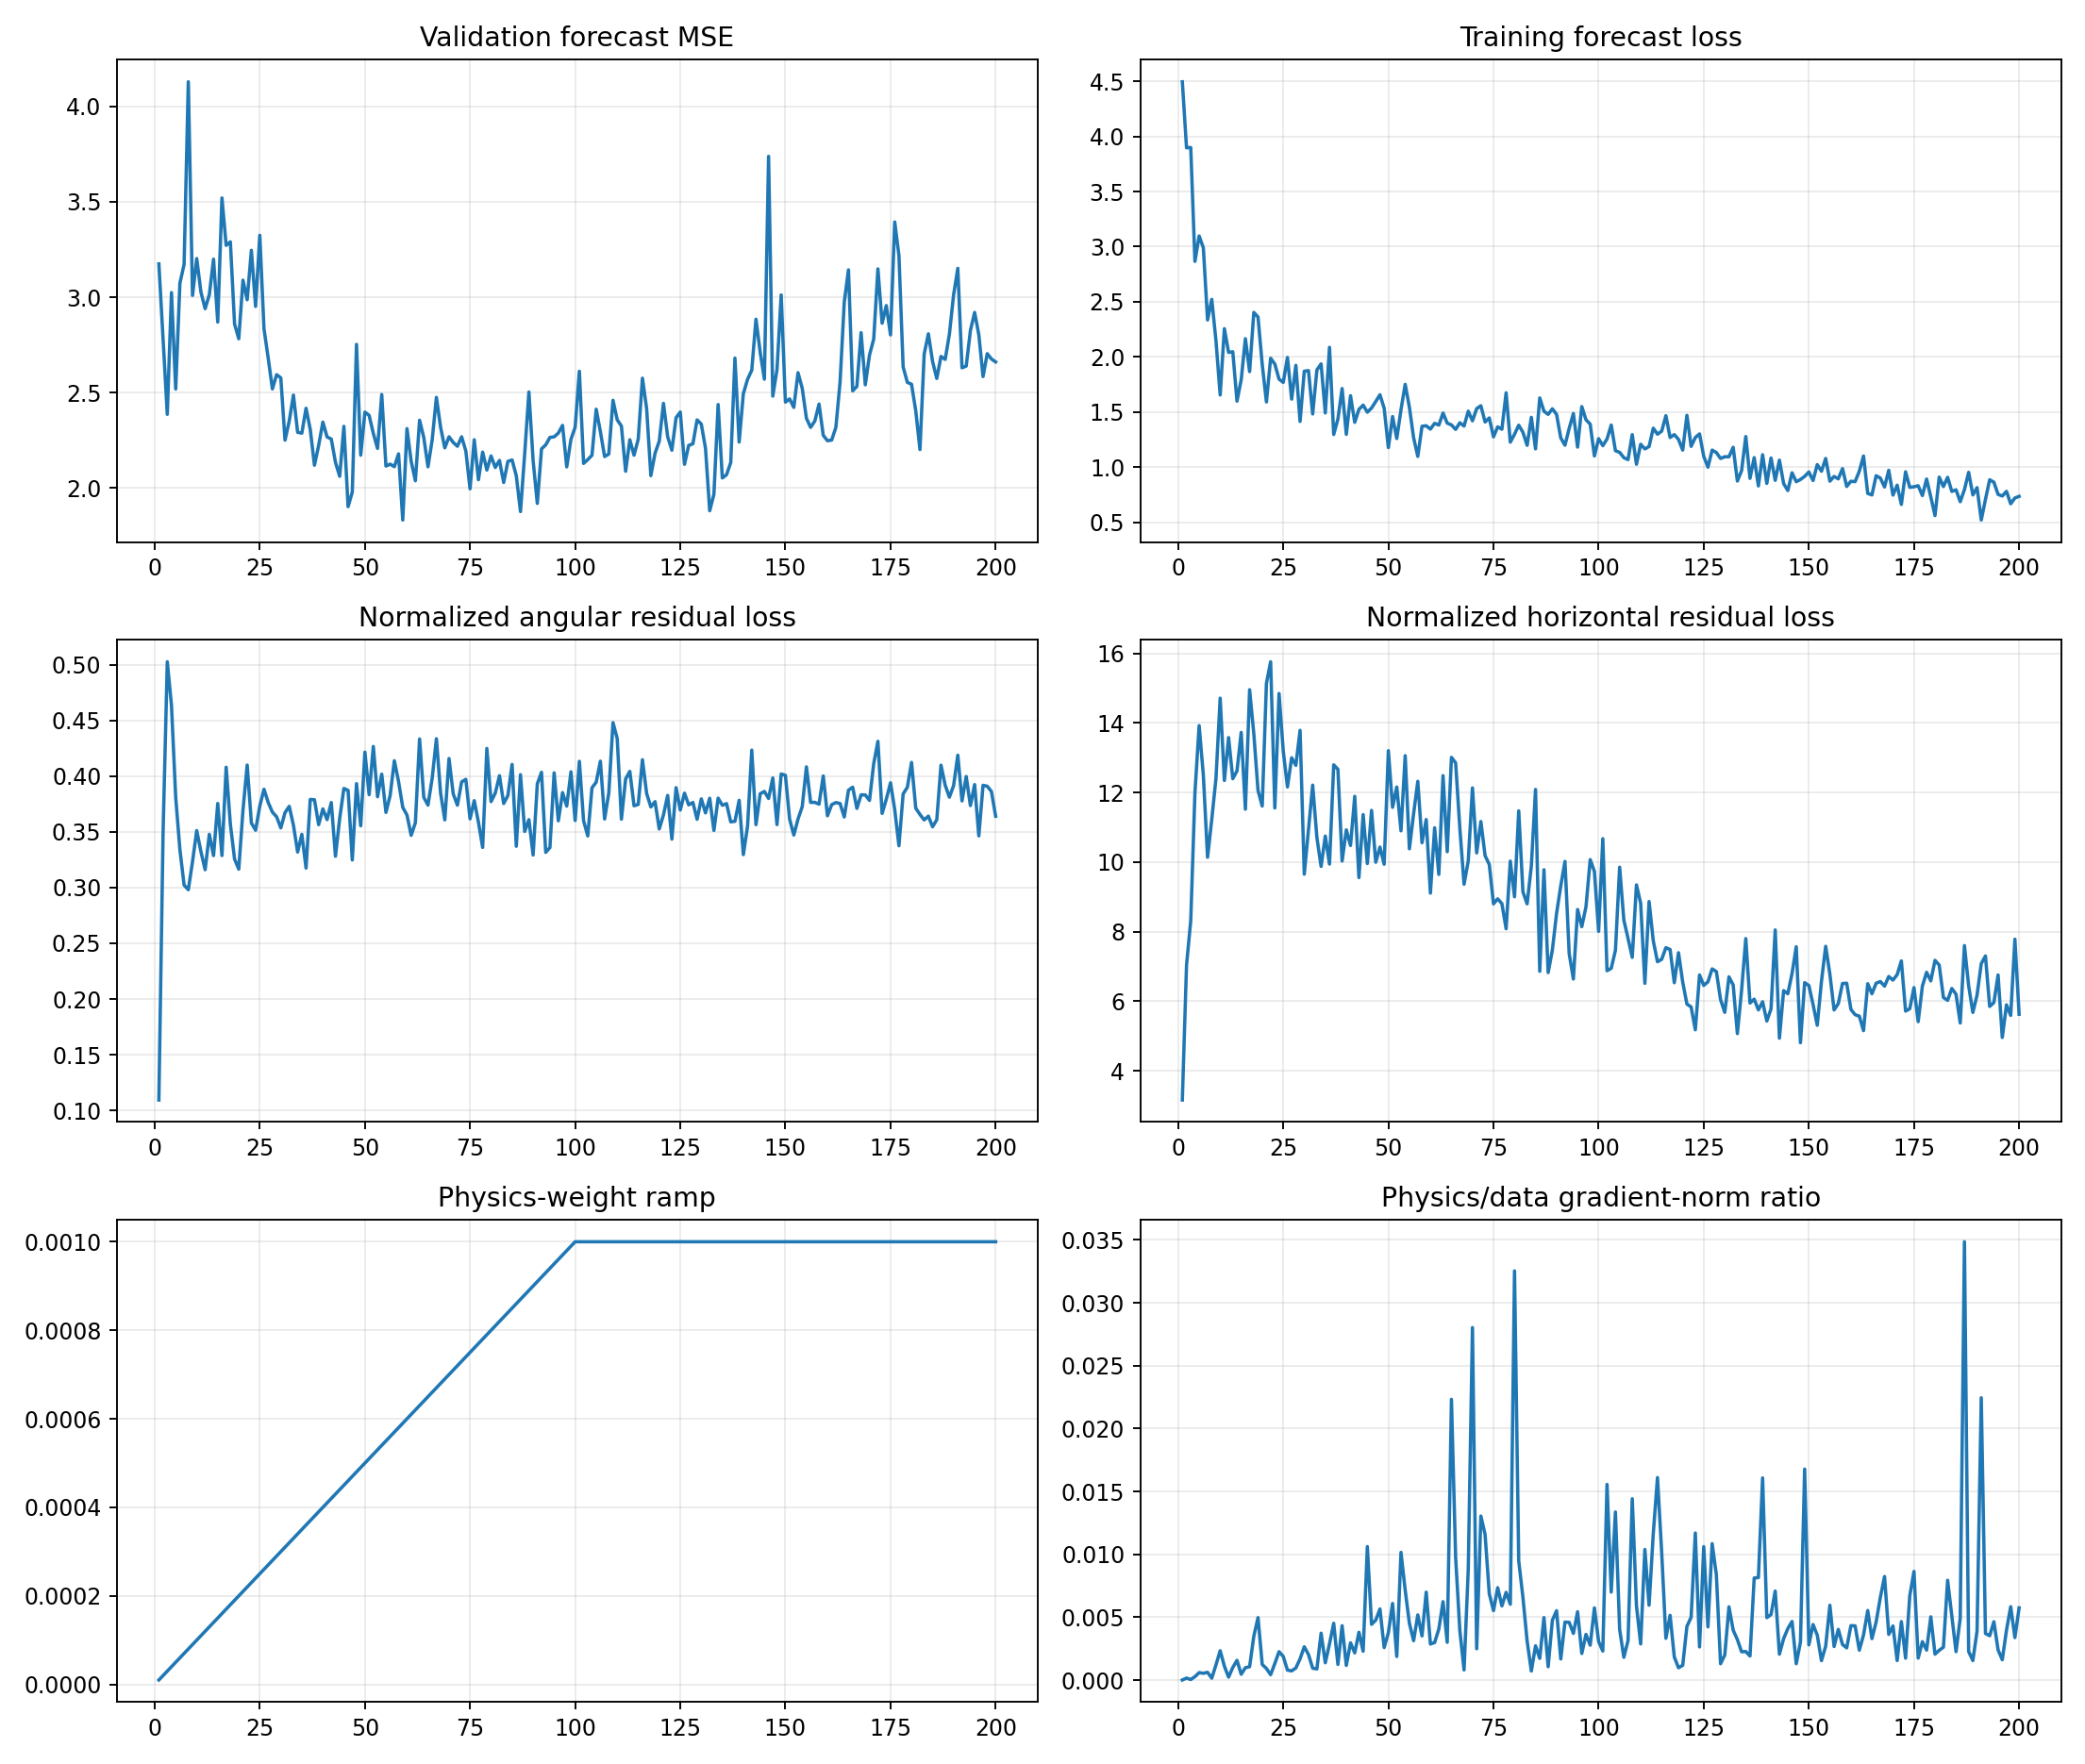

The data file committed next to this chart (first rows):
epoch, target_physics_weight, current_physics_weight, validation_forecast_mse, physics_to_data_gradient_ratio, train_total, train_data, train_cartpole_physics, train_angular_physics, train_horizontal_physics, train_a10_physics, train_a11_physics, train_a12_physics, train_a13_physics, train_data_gradient_l2, train_physics_gradient_l2
1, 0.001, 1e-05, 3.174, 5.539880922100903e-06, 4.495, 4.495, 3.27, 0.1094, 3.16, 4.494, 2.453, 3.09, 3.057, 2.793, 1.547
2, 0.001, 2e-05, 2.775, 0.0001576, 3.897, 3.897, 7.391, 0.3498, 7.041, 7.889, 8.16, 6.32, 7.061, 1.47, 11.58
3, 0.001, 3e-05, 2.386, 4.2509874165406934e-05, 3.899, 3.899, 8.819, 0.5025, 8.317, 7.695, 13.14, 6.906, 8.053, 20.16, 28.57
4, 0.001, 4e-05, 3.024, 0.0002715, 2.867, 2.867, 12.46, 0.4633, 12, 8.893, 11.46, 13.13, 14.89, 3.619, 24.56
5, 0.001, 5e-05, 2.519, 0.0005893, 3.098, 3.097, 14.3, 0.3811, 13.92, 10.6, 10.23, 22.92, 12.61, 4.51, 53.15
6, 0.001, 6e-05, 3.073, 0.0005395, 2.99, 2.99, 12.83, 0.3339, 12.5, 8.406, 8.938, 22.38, 11.55, 2.554, 22.96
7, 0.001, 7.000000000000001e-05, 3.172, 0.0006166, 2.336, 2.335, 10.44, 0.3022, 10.14, 10.12, 7.951, 13.44, 10.46, 4.028, 35.48
8, 0.001, 8e-05, 4.129, 0.0001508, 2.523, 2.522, 11.53, 0.298, 11.23, 10.03, 10.21, 11.27, 14.45, 3.654, 6.889
9, 0.001, 8.999999999999999e-05, 3.009, 0.001208, 2.149, 2.148, 12.73, 0.3231, 12.4, 13.51, 12.93, 11.23, 14.53, 6.623, 88.91
10, 0.001, 0.0001, 3.203, 0.002333, 1.657, 1.656, 15.06, 0.3511, 14.71, 9.689, 22.07, 13.31, 15.49, 1.934, 45.12
11, 0.001, 0.00011, 3.027, 0.001104, 2.258, 2.257, 12.68, 0.3322, 12.35, 12.25, 8.685, 15.05, 14.87, 6.647, 66.69
12, 0.001, 0.00012, 2.94, 0.0002323, 2.043, 2.041, 13.9, 0.3159, 13.58, 6.604, 24.07, 11.71, 13.48, 5.402, 10.46
13, 0.001, 0.00013, 3.013, 0.001001, 2.049, 2.047, 12.75, 0.3478, 12.4, 8.828, 15.1, 10.36, 16.83, 3.501, 26.95
14, 0.001, 0.00014, 3.199, 0.001568, 1.601, 1.599, 12.95, 0.3286, 12.62, 3.245, 19.97, 14.12, 12.35, 1.923, 21.53
15, 0.001, 0.00015, 2.87, 0.0004648, 1.796, 1.794, 14.1, 0.3754, 13.73, 4.981, 16.38, 20.67, 13.41, 9.268, 28.71
16, 0.001, 0.00016, 3.52, 0.0009826, 2.168, 2.166, 11.85, 0.3287, 11.52, 6.058, 11.35, 15.52, 17.07, 4.238, 26.02
17, 0.001, 0.00017, 3.272, 0.001062, 1.87, 1.867, 15.36, 0.4079, 14.96, 10.82, 18.29, 17.2, 15.23, 8.041, 50.22
18, 0.001, 0.00018, 3.29, 0.003489, 2.406, 2.404, 14.05, 0.3568, 13.69, 8.776, 23.89, 12.66, 15.44, 2.768, 53.66
19, 0.001, 0.00019, 2.86, 0.004967, 2.365, 2.362, 12.39, 0.3255, 12.06, 7.913, 16.92, 11, 12.65, 3.902, 102
20, 0.001, 0.0002, 2.782, 0.001241, 1.935, 1.933, 11.93, 0.3165, 11.61, 9.147, 14.53, 10.16, 14.72, 3.82, 23.71
21, 0.001, 0.00021, 3.089, 0.0009191, 1.595, 1.592, 15.51, 0.3693, 15.14, 8.934, 19.49, 16.27, 16.74, 3.946, 17.27
22, 0.001, 0.00022, 2.987, 0.0004239, 1.992, 1.988, 16.17, 0.4098, 15.76, 8.186, 20.22, 15.67, 18.78, 14.5, 27.94
23, 0.001, 0.00023, 3.246, 0.00132, 1.938, 1.935, 11.92, 0.3579, 11.56, 8.073, 16.4, 13.45, 11.01, 6.666, 38.25
24, 0.001, 0.00024, 2.952, 0.002257, 1.803, 1.799, 15.2, 0.3514, 14.85, 6.225, 12.24, 14.69, 28.7, 4.928, 46.34
25, 0.001, 0.00025, 3.324, 0.001879, 1.773, 1.769, 13.56, 0.3731, 13.19, 9.464, 7.38, 16.81, 17.48, 4.508, 33.89
26, 0.001, 0.00026, 2.834, 0.0007897, 1.999, 1.996, 12.55, 0.3882, 12.16, 8.355, 14.93, 10.64, 16.43, 4.523, 13.74
27, 0.001, 0.00027, 2.681, 0.0007304, 1.621, 1.618, 13.38, 0.3763, 13, 9.719, 10.52, 14.82, 19.44, 7.262, 19.65
28, 0.001, 0.00028, 2.519, 0.0009612, 1.928, 1.924, 13.15, 0.3676, 12.78, 6.888, 13.32, 14.53, 18.41, 12.15, 41.7
29, 0.001, 0.00029, 2.594, 0.001686, 1.42, 1.416, 14.15, 0.3634, 13.79, 8.644, 15.33, 17.07, 16.31, 4.373, 25.43
30, 0.001, 0.0003, 2.577, 0.002648, 1.874, 1.871, 10.01, 0.3535, 9.653, 9.964, 8.341, 11.29, 10.86, 5.608, 49.5
31, 0.001, 0.00031, 2.251, 0.002033, 1.88, 1.876, 11.3, 0.3672, 10.93, 9.268, 10.78, 13.38, 12.08, 4.391, 28.8
32, 0.001, 0.00032, 2.351, 0.000945, 1.487, 1.483, 12.59, 0.3728, 12.21, 7.133, 14.15, 11.13, 18.31, 5.469, 16.15
33, 0.001, 0.00033, 2.487, 0.0008838, 1.885, 1.882, 11.06, 0.3559, 10.71, 5.611, 13.56, 7.499, 15.93, 7.283, 19.5
34, 0.001, 0.00034, 2.292, 0.00373, 1.941, 1.937, 10.21, 0.3318, 9.876, 4.926, 11.28, 12.35, 13.47, 3.336, 36.6
35, 0.001, 0.00035, 2.288, 0.001372, 1.496, 1.492, 11.1, 0.3477, 10.75, 7.511, 10.13, 16.52, 11.29, 9.466, 37.12
36, 0.001, 0.00036, 2.418, 0.002875, 2.091, 2.087, 10.26, 0.3175, 9.944, 6.336, 11.04, 8.718, 16.37, 3.349, 26.74
37, 0.001, 0.00037, 2.307, 0.004514, 1.302, 1.297, 13.18, 0.379, 12.8, 9.079, 16.08, 16.17, 10.44, 2.893, 35.3
38, 0.001, 0.00038, 2.12, 0.001243, 1.442, 1.437, 13.05, 0.3787, 12.67, 8.259, 10.6, 10.33, 21.19, 7.232, 23.65
39, 0.001, 0.00039, 2.223, 0.004322, 1.718, 1.714, 10.39, 0.3564, 10.03, 5.547, 12.19, 10.51, 13.77, 3.302, 36.59
40, 0.001, 0.0004, 2.345, 0.001162, 1.303, 1.299, 11.3, 0.3705, 10.93, 6.261, 9.928, 13.7, 15.68, 8.243, 23.96
41, 0.001, 0.00041, 2.268, 0.00296, 1.653, 1.649, 10.84, 0.3609, 10.48, 6.965, 9.584, 9.491, 16.99, 11.58, 83.63
42, 0.001, 0.00042, 2.257, 0.00216, 1.412, 1.407, 12.27, 0.3763, 11.89, 6.559, 11.92, 9.174, 20.95, 5.804, 29.85
43, 0.001, 0.00043, 2.135, 0.003801, 1.529, 1.525, 9.883, 0.3281, 9.555, 6.719, 10.92, 11.53, 10.58, 5.273, 46.61
44, 0.001, 0.00044, 2.061, 0.002292, 1.569, 1.563, 11.73, 0.362, 11.37, 8.017, 14.54, 12.02, 12.22, 8, 41.67
45, 0.001, 0.00045, 2.323, 0.01061, 1.504, 1.499, 10.35, 0.3889, 9.959, 8.923, 8.17, 13.52, 12.7, 2.147, 50.65
46, 0.001, 0.00046, 1.902, 0.004432, 1.543, 1.537, 11.87, 0.3871, 11.49, 7.706, 15.15, 13.02, 11.11, 4.91, 47.31
47, 0.001, 0.00047, 1.979, 0.004767, 1.601, 1.596, 10.32, 0.3247, 9.996, 6.522, 8.776, 9.744, 15.32, 4.115, 41.73
48, 0.001, 0.00048, 2.753, 0.005653, 1.663, 1.658, 10.83, 0.3932, 10.43, 8.967, 11.23, 9.207, 15.91, 6.05, 71.25
49, 0.001, 0.00049, 2.172, 0.002583, 1.54, 1.535, 10.29, 0.3554, 9.939, 3.257, 7.733, 11.86, 18.21, 7.102, 37.44
50, 0.001, 0.0005, 2.398, 0.003766, 1.185, 1.178, 13.63, 0.4215, 13.2, 10.47, 12.79, 12.19, 17.73, 9.23, 69.52
51, 0.001, 0.00051, 2.381, 0.006094, 1.466, 1.46, 11.96, 0.3833, 11.58, 8.307, 12.9, 9.685, 17.81, 3.149, 37.63
52, 0.001, 0.00052, 2.286, 0.001877, 1.267, 1.26, 12.59, 0.4265, 12.16, 9.068, 9.731, 14.53, 16.1, 10.41, 37.56
53, 0.001, 0.00053, 2.208, 0.01016, 1.528, 1.522, 11.28, 0.3814, 10.9, 8.949, 7.953, 10.35, 18.29, 3.392, 65.01
54, 0.001, 0.00054, 2.49, 0.007151, 1.759, 1.752, 13.46, 0.4018, 13.06, 10.17, 13.86, 14, 13.57, 5.395, 71.44
55, 0.001, 0.00055, 2.115, 0.004519, 1.55, 1.544, 10.75, 0.3674, 10.38, 7.113, 12.6, 12.31, 11.54, 5.974, 49.09
56, 0.001, 0.00056, 2.125, 0.003131, 1.274, 1.268, 11.77, 0.3826, 11.39, 8.764, 13.15, 10.19, 15.99, 5.306, 29.66
57, 0.001, 0.00057, 2.112, 0.005181, 1.106, 1.098, 12.74, 0.4138, 12.32, 11.07, 13.03, 11.85, 13.98, 8.024, 72.94
58, 0.001, 0.00058, 2.179, 0.003509, 1.378, 1.372, 10.95, 0.395, 10.56, 7.304, 14.33, 11.23, 11.84, 7.355, 44.49
59, 0.001, 0.00059, 1.832, 0.006987, 1.383, 1.376, 11.6, 0.3719, 11.22, 6.784, 14.67, 11.37, 10.67, 3.382, 40.05
60, 0.001, 0.0006, 2.311, 0.002865, 1.352, 1.346, 9.475, 0.3651, 9.11, 10.79, 7.457, 10.81, 7.592, 4.136, 19.75
... 140 more rows
